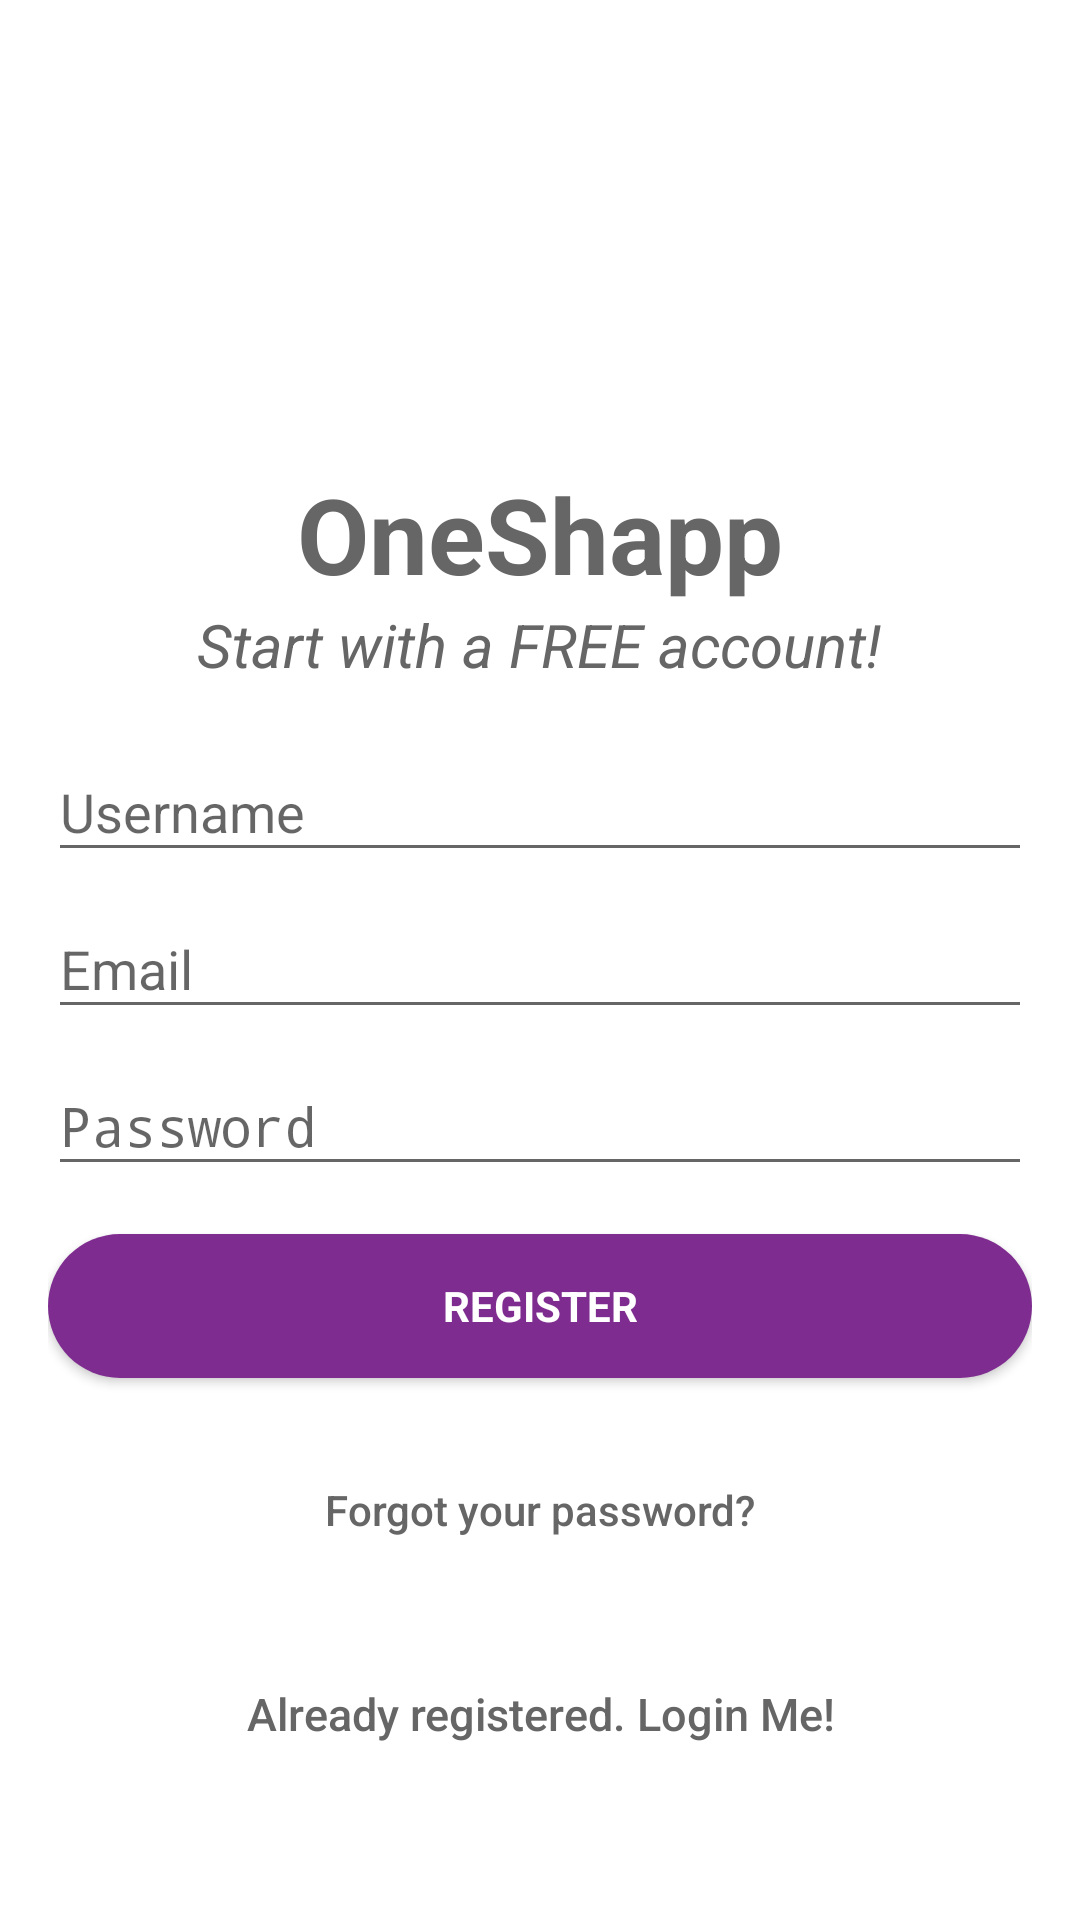

Layout XML and referenced resources for this Android screen:
<!-- AndroidManifest.xml: application theme AppTheme -->
<!-- res/layout/activity_signup.xml -->
<?xml version="1.0" encoding="utf-8"?>
<android.support.design.widget.CoordinatorLayout xmlns:android="http://schemas.android.com/apk/res/android"
    xmlns:tools="http://schemas.android.com/tools"
    android:layout_width="match_parent"
    android:layout_height="match_parent"
    android:fitsSystemWindows="true"
    tools:context=".LoginActivity">

    <LinearLayout
        android:layout_width="fill_parent"
        android:layout_height="fill_parent"
        android:background="#FFF"
        android:gravity="center"
        android:orientation="vertical"
        android:padding="16dp">


        <ImageView
            android:layout_width="100dp"
            android:layout_height="100dp"
            android:layout_gravity="center_horizontal"
            android:layout_marginBottom="10dp"
            android:src="@drawable/ic_customer" />

        <TextView
            android:id="@+id/login_header_txt"
            android:layout_width="wrap_content"
            android:layout_height="wrap_content"
            android:textColor="#666"
            android:textStyle="bold"
            android:textSize="35sp"
            android:gravity="center"
            android:text="@string/app_name"/>

        <TextView
            android:layout_width="wrap_content"
            android:layout_height="wrap_content"
            android:textColor="#666"
            android:textStyle="italic"
            android:textSize="20sp"
            android:gravity="start"
            android:layout_marginBottom="10dp"
            android:text="Start with a FREE account!"/>

        <android.support.design.widget.TextInputLayout
            android:layout_width="match_parent"
            android:layout_height="wrap_content">

            <EditText
                android:layout_width="match_parent"
                android:layout_height="wrap_content"
                android:inputType="text"
                android:ems="10"
                android:layout_gravity="bottom"
                android:hint="Username"
                android:textColorHint="#000"
                android:textColor="@color/colorPrimary"
                android:id="@+id/enter_start_name" />
        </android.support.design.widget.TextInputLayout>

        <android.support.design.widget.TextInputLayout
            android:layout_width="match_parent"
            android:layout_height="wrap_content">

            <EditText
                android:id="@+id/email"
                android:layout_width="match_parent"
                android:layout_height="wrap_content"
                android:hint="@string/email"
                android:inputType="textEmailAddress"
                android:maxLines="1"
                android:singleLine="true"
                android:textColor="@color/colorPrimary" />

        </android.support.design.widget.TextInputLayout>

        <android.support.design.widget.TextInputLayout
            android:layout_width="match_parent"
            android:layout_height="wrap_content">

            <EditText
                android:id="@+id/password"
                android:layout_width="match_parent"
                android:layout_height="wrap_content"
                android:focusableInTouchMode="true"
                android:hint="@string/hint_password"
                android:imeOptions="actionUnspecified"
                android:inputType="textPassword"
                android:maxLines="1"
                android:singleLine="true"
                android:textColor="@color/colorPrimary" />

        </android.support.design.widget.TextInputLayout>

        <Button
            android:id="@+id/sign_up_button"
            style="?android:textAppearanceSmall"
            android:layout_width="match_parent"
            android:layout_height="wrap_content"
            android:layout_marginTop="16dp"
            android:background="@drawable/rounded_bg"
            android:text="@string/action_sign_in_short"
            android:textColor="#FFF"
            android:textStyle="bold" />

        <Button
            android:id="@+id/btn_reset_password"
            android:layout_width="fill_parent"
            android:layout_height="wrap_content"
            android:layout_marginTop="20dip"
            android:background="@null"
            android:text="@string/btn_forgot_password"
            android:textAllCaps="false"
            android:textColor="#666" />

        

        <Button
            android:id="@+id/sign_in_button"
            android:layout_width="fill_parent"
            android:layout_height="wrap_content"
            android:layout_marginTop="20dip"
            android:background="@null"
            android:text="@string/btn_link_to_login"
            android:textAllCaps="false"
            android:textColor="#666"
            android:textSize="15dp" />
    </LinearLayout>

    <ProgressBar
        android:id="@+id/progressBar"
        android:layout_width="30dp"
        android:layout_height="30dp"
        android:layout_gravity="center|bottom"
        android:layout_marginBottom="20dp"
        android:visibility="gone" />
</android.support.design.widget.CoordinatorLayout>
<!-- resources referenced by this layout -->
<resources>
  <color name="colorPrimary">#7f2c90</color>
  <!-- drawable rounded_bg (drawable) -->
  <?xml version="1.0" encoding="UTF-8"?>
  <shape xmlns:android="http://schemas.android.com/apk/res/android"
      android:shape="rectangle">
      <corners android:radius="300dp"/>
      <padding android:left="10dp"
          android:right="10dp"
          android:top="10dp"
          android:bottom="10dp"/>
      <solid
          android:color="@color/colorPrimary" />
  </shape>
  <string name="action_sign_in_short">Register</string>
  <string name="app_name">OneShapp</string>
  <string name="btn_forgot_password">Forgot your password?</string>
  <string name="btn_link_to_login">Already registered. Login Me!</string>
  <string name="email">Email</string>
  <string name="hint_password">Password</string>
  <style name="AppTheme" parent="Theme.AppCompat.Light.DarkActionBar">
          
          <item name="colorPrimary">@color/colorPrimary</item>
          <item name="colorPrimaryDark">@color/colorPrimaryDark</item>
          <item name="colorAccent">@color/colorAccent</item>
      </style>
  <color name="colorPrimaryDark">#74287c</color>
  <color name="colorAccent">#DDDDDD</color>
</resources>
